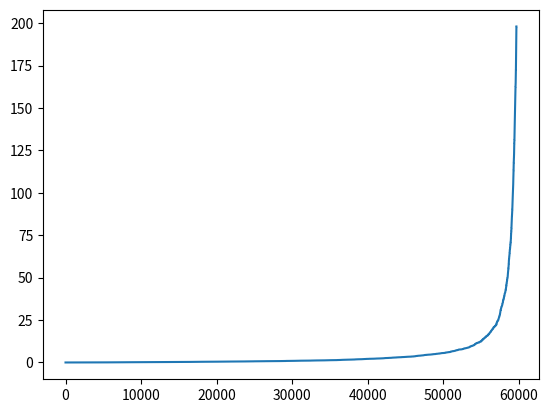

The matplotlib source for this figure:
import matplotlib.pyplot as plt
import matplotlib
import math
import random
import numpy as np

def get_recourse(k):

    n = k*k
    m = int((3/2)*k*(k-1))

    vals_x = [0]*m
    vals_y = [0]*m

    t = 0

    sets = []
    for i in range(k):
        sets.append([0]*k)

    edges = []

    for i in range(k):
        for j in range(k-1):
            # edges.append((i*k + j, i*k + j + 1))  what they are not relevant
            edges.append((i, j))

    for i in range(k):
        for j in range(i+1, k):
            edges.append((-1, -1)) # what they are not relevant

    random.shuffle(edges)

    added = []
    tail_reach = [0]*(k-1)
    head_reach = [0]*(k-1)

    for i in range(k):
        added.append([0]*(k-1))

    expected_rec = 0

    while len(edges) > 0:

        vals_x[t] = t

        e = edges.pop()
        (i,j) = (e[0], e[1])

        if i >= 0:
            added[i][j] = 1
            expected_rec = expected(added, k)

        vals_y[t] = expected_rec
        t = t + 1

    return vals_y

def expected(added, k):

    tail_reach = [0]*(k)
    head_reach = [0]*(k)

    for i in range(k):

        j = 0

        while j < k-1 and added[i][j] == 1:
            tail_reach[i] = tail_reach[i] + 1
            j = j + 1

        j = k-2

        while j >= 0 and added[i][j] == 1:
            head_reach[i] = head_reach[i] + 1
            j = j - 1

    expected_rec = 0

    for i in range(k-1):
        expected_rec = expected_rec + head_reach[i] + tail_reach[i]

    expected_rec = expected_rec / (2*k)

    return expected_rec

if __name__ == "__main__":

    k = 200

    vals_y = get_recourse(k)

    vals_x = [0]*len(vals_y)

    for i in range(len(vals_x)):
        vals_x[i] = i

    plt.plot(vals_x, vals_y)
    plt.show()
